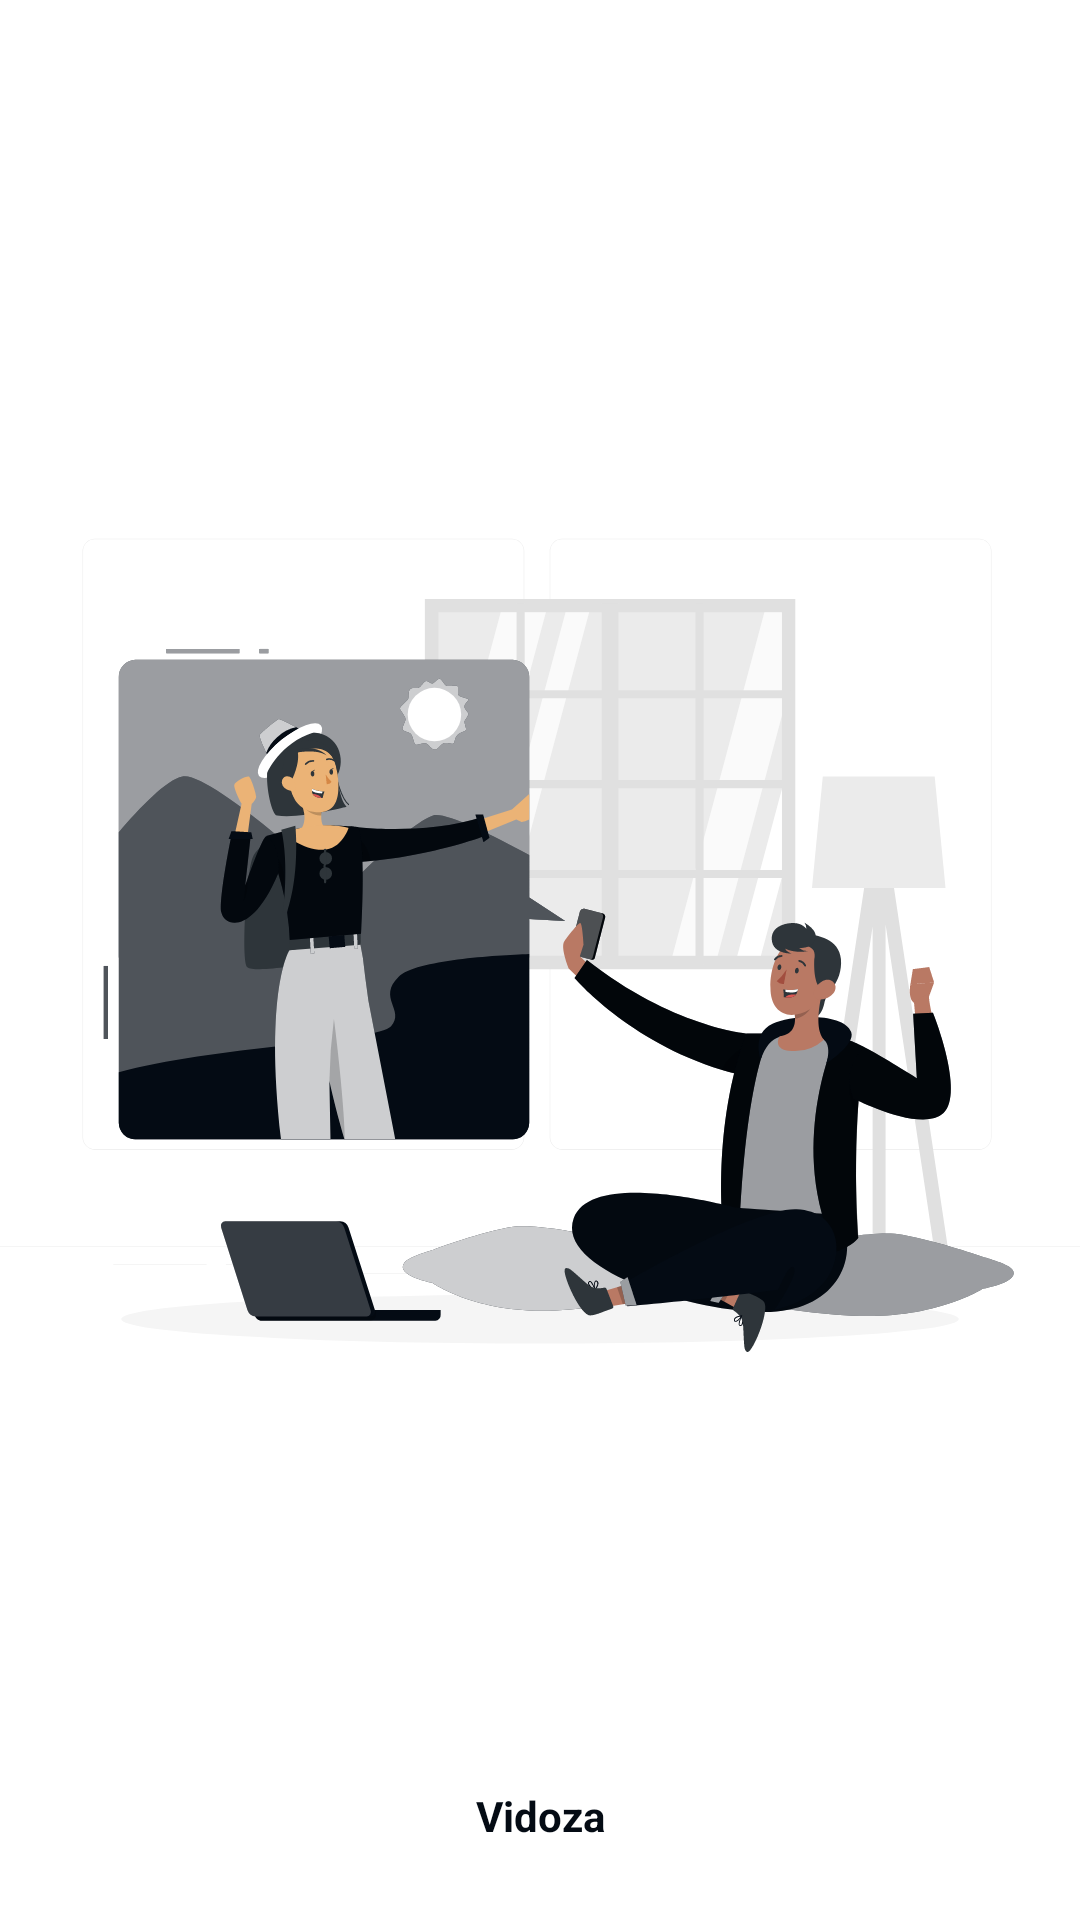

Layout XML and referenced resources for this Android screen:
<!-- AndroidManifest.xml: application theme Theme.Vidoza -->
<!-- res/layout/splash_fragment.xml -->
<?xml version="1.0" encoding="utf-8"?>
<androidx.constraintlayout.widget.ConstraintLayout xmlns:android="http://schemas.android.com/apk/res/android"
    xmlns:tools="http://schemas.android.com/tools"
    android:layout_width="match_parent"
    android:layout_height="match_parent"
    xmlns:app="http://schemas.android.com/apk/res-auto"
    android:background="@color/background"
    tools:context=".ui.splash.SplashFragment">


    <ImageView
        android:id="@+id/splash_bg"
        android:layout_width="match_parent"
        android:layout_height="wrap_content"
        android:src="@drawable/ic_video_call_rafiki"
        app:layout_constraintBottom_toBottomOf="parent"
        app:layout_constraintTop_toTopOf="parent" />

    <TextView
        android:layout_width="match_parent"
        android:layout_height="wrap_content"
        app:layout_constraintTop_toBottomOf="@id/splash_bg"
        app:layout_constraintBottom_toTopOf="@id/progressBar"
        android:text="@string/app_name"
        android:textAlignment="center"
        android:textStyle="bold"
        android:textColor="@color/primary_color"
        android:layout_marginBottom="@dimen/_16sdp"
        android:textSize="@dimen/_26sdp"
        />

    <ProgressBar
        android:id="@+id/progressBar"
        style="?android:attr/progressBarStyle"
        android:layout_width="wrap_content"
        android:layout_height="wrap_content"
        app:layout_constraintStart_toStartOf="parent"
        app:layout_constraintEnd_toEndOf="parent"
        app:layout_constraintBottom_toBottomOf="parent"
        android:indeterminate="true"
        android:indeterminateTint="@color/primary_color"
        android:layout_marginBottom="@dimen/_16sdp"
        android:visibility="gone"
        />


</androidx.constraintlayout.widget.ConstraintLayout>
<!-- resources referenced by this layout -->
<resources>
  <color name="background">#ffffff</color>
  <color name="primary_color">#040b14</color>
  <!-- drawable ic_video_call_rafiki: vector/xml drawable (drawable, 32377 chars, omitted) -->
  <string name="app_name">Vidoza</string>
  <style name="Theme.Vidoza" parent="Theme.MaterialComponents.DayNight.NoActionBar">
  
          <item name="colorPrimary">@color/primary_color</item>
          <item name="colorPrimaryVariant">@color/primary_color_variant</item>
          <item name="colorOnPrimary">@color/white</item>
          
          <item name="colorSecondary">@color/black</item>
          <item name="colorSecondaryVariant">@color/black</item>
          <item name="colorOnSecondary">#FFFFFF</item>
          
          <item name="android:statusBarColor" tools:targetApi="l">?attr/colorPrimaryVariant</item>
  
          <item name="android:navigationBarColor">@color/background</item>
  
  
  
  
      </style>
  <color name="primary_color_variant">#132753</color>
  <color name="white">#FFFFFFFF</color>
  <color name="black">#FF000000</color>
</resources>
